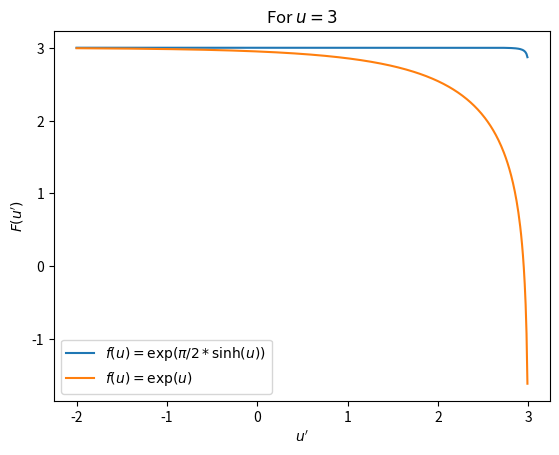

This chart was generated by the following Python code:
import numpy as np
from matplotlib import pyplot
import math
s=3

ds = 0.01
s0 = s-5
stilde = np.asarray([s0+n*ds  for n in range(0,500) ])
estilde = np.asarray(np.exp(math.pi/2*np.sinh(stilde)))
estilde1 = np.exp(stilde)
sarray1 = [np.exp(s) for n in range(0,500)]
sarray = [np.exp(math.pi/2*np.sinh(s)) for n in range (0,500)]
F1 = np.arcsinh(2 / math.pi * np.log((sarray - estilde)))
F2 = np.log(sarray1-estilde1)

pyplot.plot(stilde, F1)
pyplot.plot(stilde, F2)
pyplot.legend(['$f(u)=\exp(\pi/2*\sinh(u))$','$f(u)=\exp(u)$'])
pyplot.xlabel("$u'$")
pyplot.ylabel("$F(u')$")
pyplot.title("For $u=3$")
pyplot.show()
